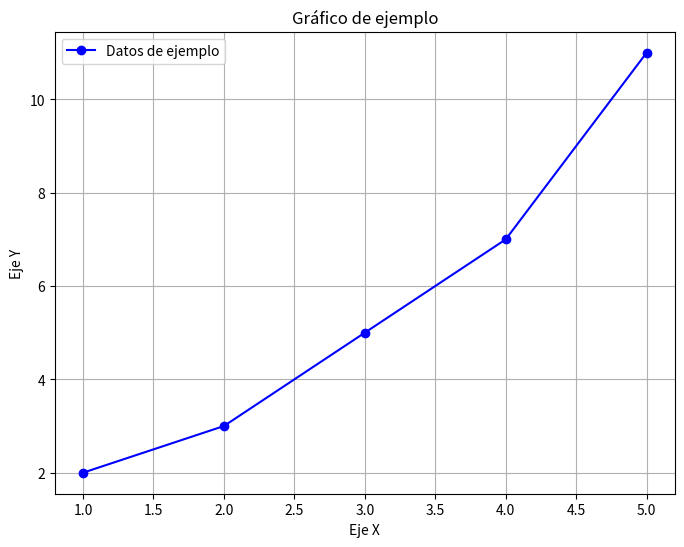

Here is the Python script that generated this plot:
import matplotlib.pyplot as plt

# Datos de ejemplo
x = [1, 2, 3, 4, 5]
y = [2, 3, 5, 7, 11]

# Crear el gráfico
plt.figure(figsize=(8, 6))  # Definir el tamaño del gráfico
plt.plot(x, y, marker='o', linestyle='-', color='b', label='Datos de ejemplo')  # Graficar los datos
plt.xlabel('Eje X')  # Etiqueta del eje X
plt.ylabel('Eje Y')  # Etiqueta del eje Y
plt.title('Gráfico de ejemplo')  # Título del gráfico
plt.grid(True)  # Mostrar rejilla en el gráfico
plt.legend()  # Mostrar leyenda
plt.show()  # Mostrar el gráfico
